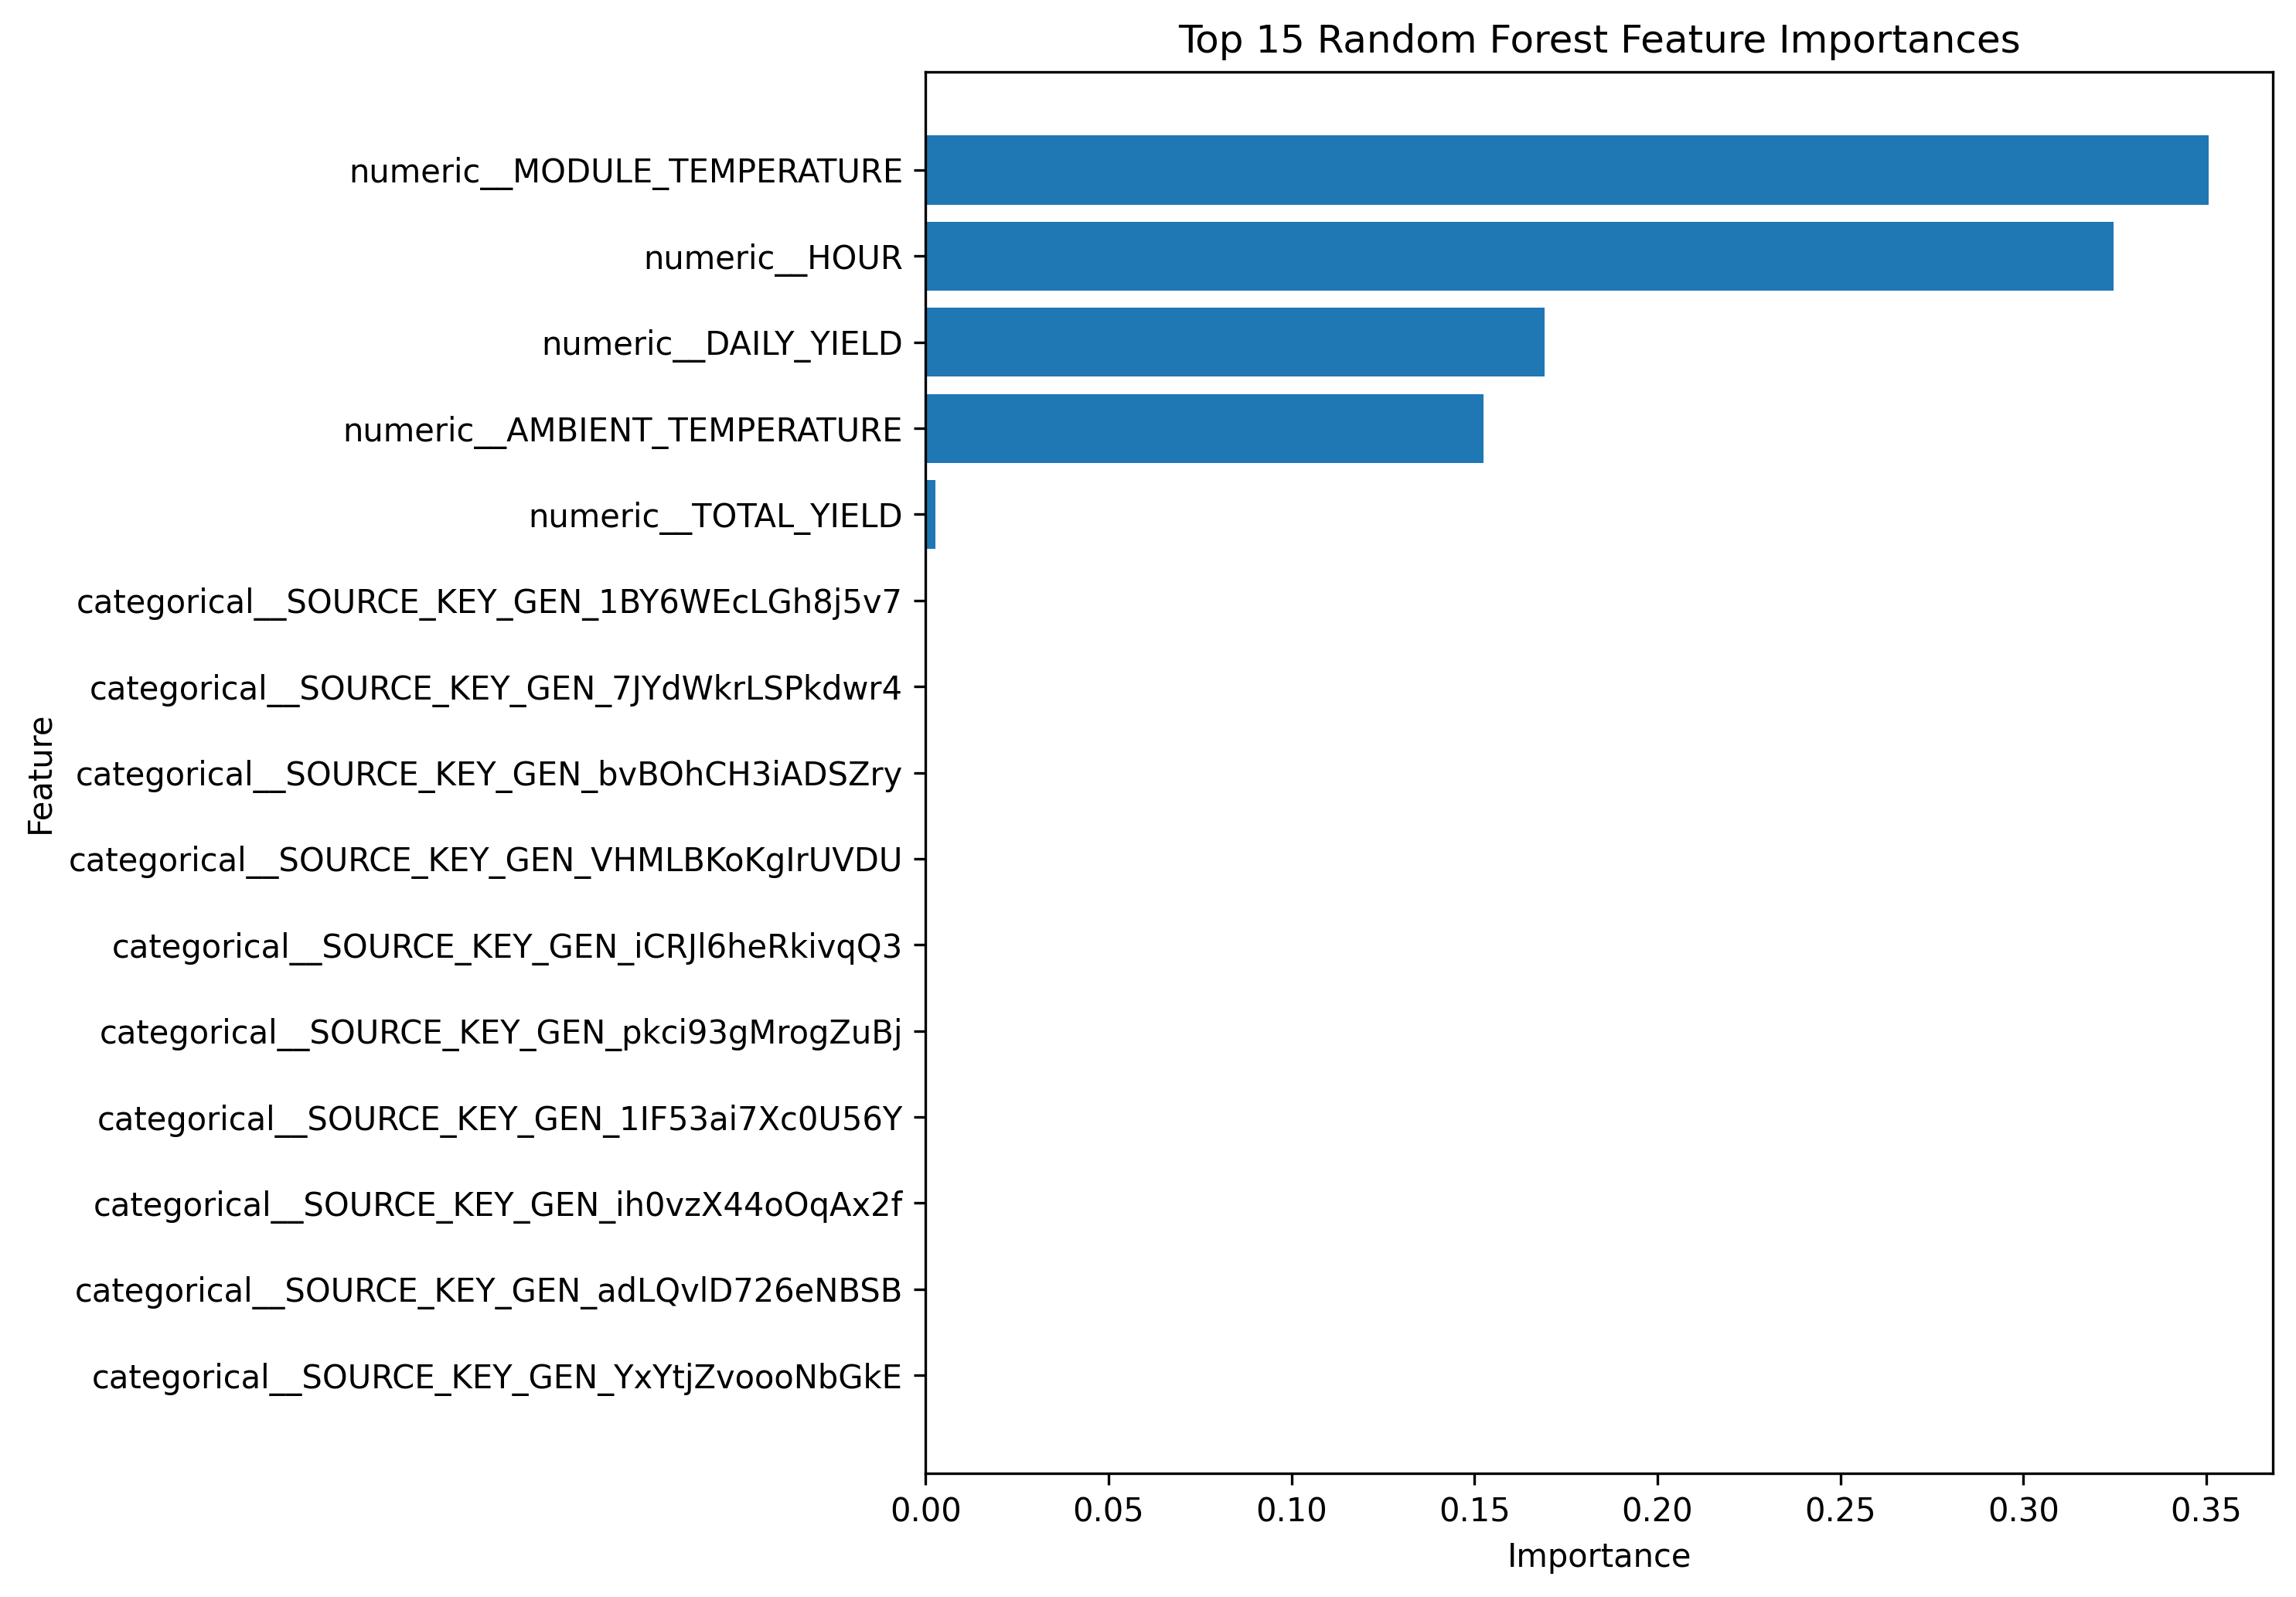

Values plotted in this chart, from the file beside it:
Feature, Importance
numeric__MODULE_TEMPERATURE, 0.3507
numeric__HOUR, 0.3246
numeric__DAILY_YIELD, 0.1691
numeric__AMBIENT_TEMPERATURE, 0.1525
numeric__TOTAL_YIELD, 0.002604
categorical__SOURCE_KEY_GEN_1BY6WEcLGh8j…, 6.008838920137871e-05
categorical__SOURCE_KEY_GEN_7JYdWkrLSPkd…, 4.7141063068512884e-05
categorical__SOURCE_KEY_GEN_bvBOhCH3iADS…, 4.51001607127033e-05
categorical__SOURCE_KEY_GEN_VHMLBKoKgIrU…, 3.592524651483957e-05
categorical__SOURCE_KEY_GEN_iCRJl6heRkiv…, 3.2077258311147094e-05
categorical__SOURCE_KEY_GEN_pkci93gMrogZ…, 3.081813930327392e-05
categorical__SOURCE_KEY_GEN_1IF53ai7Xc0U…, 2.574844922130326e-05
categorical__SOURCE_KEY_GEN_ih0vzX44oOqA…, 2.429872080107766e-05
categorical__SOURCE_KEY_GEN_adLQvlD726eN…, 2.3719962780251978e-05
categorical__SOURCE_KEY_GEN_YxYtjZvoooNb…, 2.303935845488234e-05
categorical__SOURCE_KEY_GEN_ZnxXDlPa8U1G…, 2.1241698617414528e-05
categorical__SOURCE_KEY_GEN_McdE0feGgRqW…, 2.0997925213921318e-05
categorical__SOURCE_KEY_GEN_z9Y9gH1T5YWr…, 2.0084851448027544e-05
categorical__SOURCE_KEY_GEN_sjndEbLyjtCK…, 1.9394410335581273e-05
categorical__SOURCE_KEY_GEN_rGa61gmuvPhd…, 1.804228882187663e-05
categorical__SOURCE_KEY_GEN_3PZuoBAID5Wc…, 1.7245669839595373e-05
categorical__SOURCE_KEY_GEN_wCURE6d3bPke…, 1.6427635419538723e-05
categorical__SOURCE_KEY_GEN_uHbuxQJl8lW7…, 1.526404659645989e-05
categorical__SOURCE_KEY_GEN_ZoEaEvLYb1n2…, 1.4997501396958475e-05
categorical__SOURCE_KEY_GEN_zBIq5rxdHJRw…, 1.458508804672112e-05
categorical__SOURCE_KEY_GEN_zVJPv84UY57b…, 1.3298414238344468e-05
categorical__SOURCE_KEY_GEN_WRmjgnKYAwPK…, 1.0958613463193043e-05
numeric__PLANT_ID, 0.0
categorical__SOURCE_KEY_WEATHER_HmiyD2TT…, 0.0
